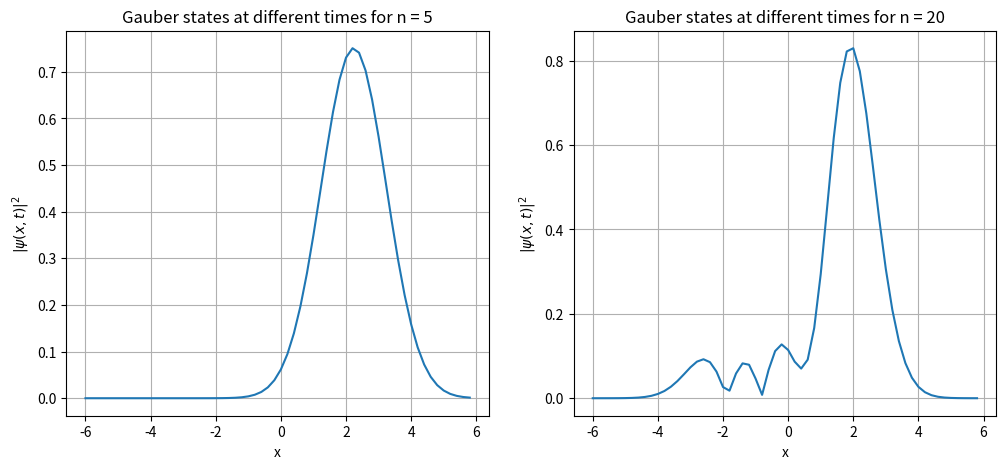

The script that saved this image:
# Código del seminario para Física Computacional Junio - 2026
# Simulador de estados coherentes de Glauber para el oscilador armónico hasta un número n
# Basado en el código de R. Landau

import numpy as np
import matplotlib.pyplot as plt
from matplotlib.animation import FuncAnimation
import scipy.special as sp

# Parámetros constantes
sqpi = np.sqrt(np.pi)
E = 3
alpha = np.sqrt(E - 0.5)
factr = np.exp(- 0.5 * alpha ** 2)
nmax1 = 20 # cantidad de estados considerados
nmax2 = 5

# Funciones necesarias
def Hermite(x, n):
    if (n == 0):
        p = 1.0
    elif (n == 1):
        p = 2 * x 
    else:
        p0 = 1
        p1 = 2 * x
        for i in range(1, n):
            p2 = 2 * x * p1 - 2 * i * p0
            p0 = p1
            p1 = p2
            p =p2
    return p

def glauber(x, t, nmax):
    Reterm = 0.0
    Imterm = 0.0
    factr = np.exp(- 0.5 * alpha ** 2)
    for n in range(0, nmax):
        fact = np.sqrt(1.0 / (sp.gamma(n + 1) * sqpi * (2 ** n)))
        psin = fact * Hermite(x, n) * np.exp(- 0.5 * x ** 2)
        den = np.sqrt(sp.gamma(n + 1))
        num = factr * (alpha ** n) * psin
        Reterm += num * (np.cos((n + 0.5) * t)) / den
        Imterm += num * (np.sin((n + 0.5) * t)) / den
    phi = np.sqrt(Reterm ** 2 + Imterm ** 2)
    return phi

# Elementos necesariso para la animación
xx = np.arange(- 6.0, 6.0, 0.2)
time = np.arange(0, 6, 0.05)
fig, ax = plt.subplots(1, 2, figsize = (12, 5))
values1 = np.zeros((len(xx), len(time)))
values2 = np.zeros_like(values1)
for i in range(len(time)):
    for j in range(len(xx)):
        values1[j, i] = glauber(xx[j], time[i], nmax1)
        values2[j, i] = glauber(xx[j], time[i], nmax2)
y1, = ax[0].plot(xx, glauber(xx, time[0], nmax1))
y2, = ax[1].plot(xx, glauber(xx, time[0], nmax2))

# Función para realizar animación
def animate(frame):
    y1.set_ydata(values1[:, frame])
    y2.set_ydata(values2[:, frame])
    return y1, y2,

ax[0].grid()
ax[0].set_title('Gauber states at different times for n = 5')
ax[0].set_xlabel('x')
ax[0].set_ylabel('$|\psi(x, t)|^2$')
ax[1].grid()
ax[1].set_title('Gauber states at different times for n = 20')
ax[1].set_xlabel('x')
ax[1].set_ylabel('$|\psi(x, t)|^2$')
animation = FuncAnimation(fig, animate, int(len(time)), interval = 33, blit = True)
#animation.save('glauber_state.animation.gif', writer='pillow', fps=5)

plt.show()
